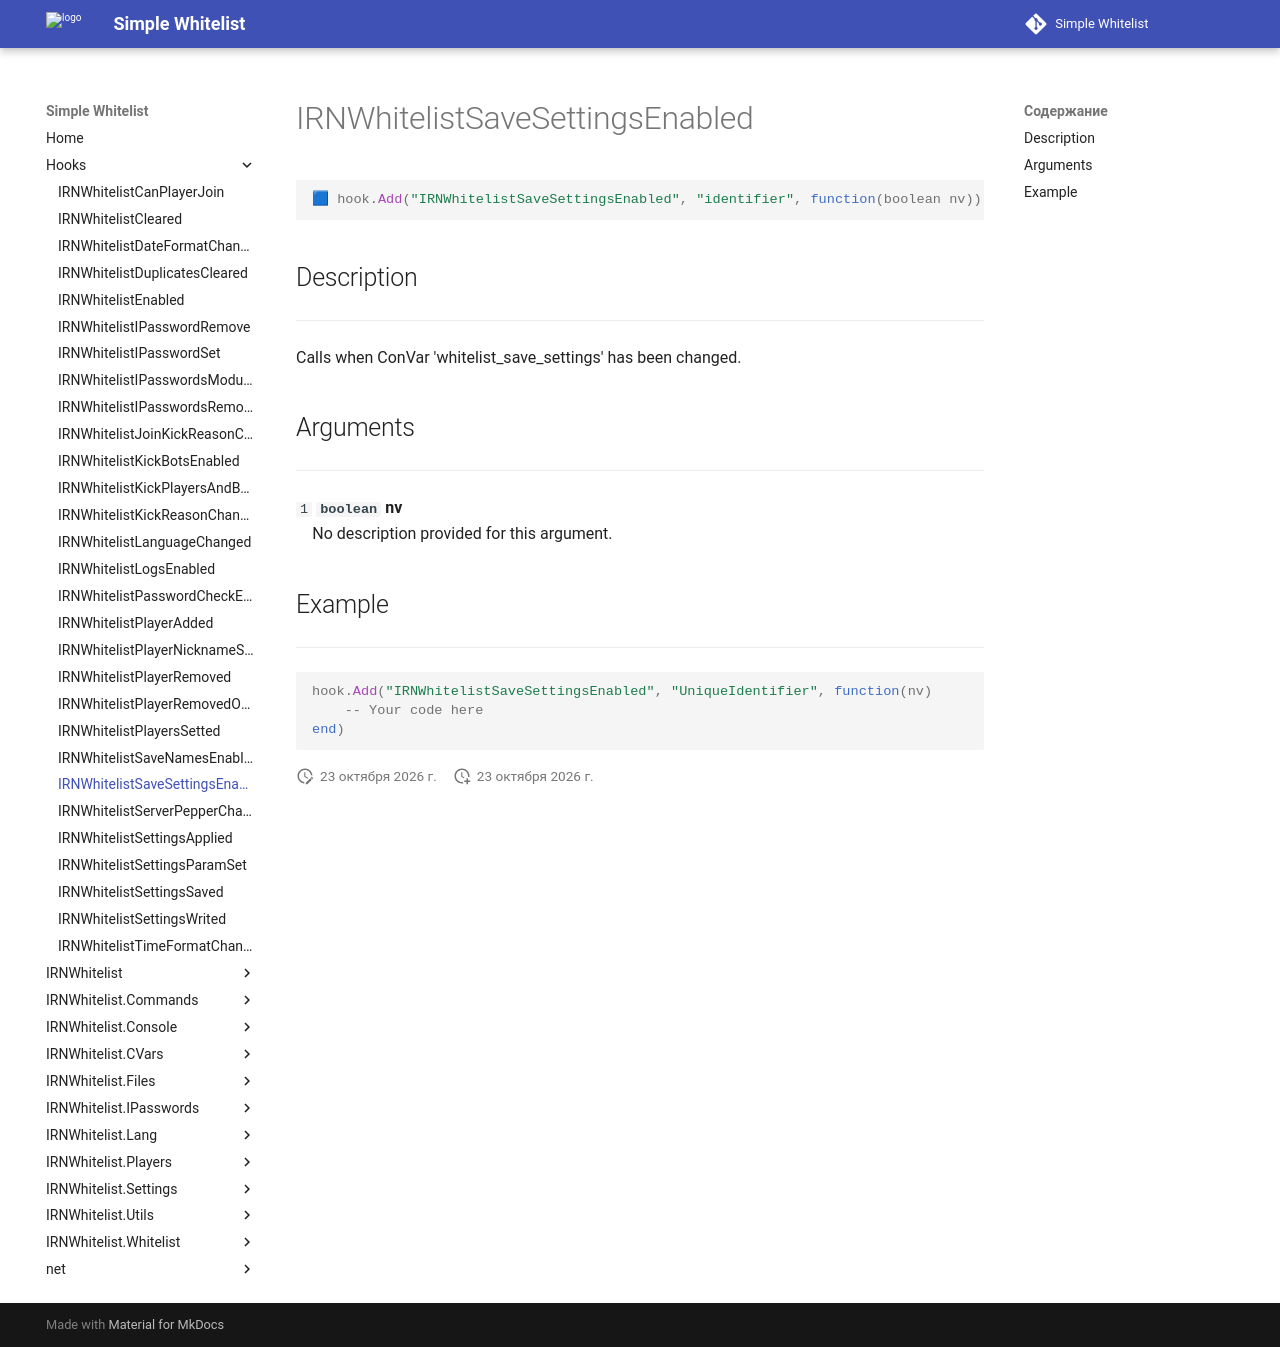

repository: Enalian/simple_whitelist · page: Hooks/IRNWhitelistSaveSettingsEnabled/index.html · generator: mkdocs

---
title: IRNWhitelistSaveSettingsEnabled
---

```lua
🟦 hook.Add("IRNWhitelistSaveSettingsEnabled", "identifier", function(boolean nv))
```

## Description
---

Calls when ConVar 'whitelist_save_settings' has been changed.

## Arguments
---

`1` **`boolean`** **nv**  
&emsp;No description provided for this argument.

## Example
---

```lua
hook.Add("IRNWhitelistSaveSettingsEnabled", "UniqueIdentifier", function(nv)
    -- Your code here
end)
```
